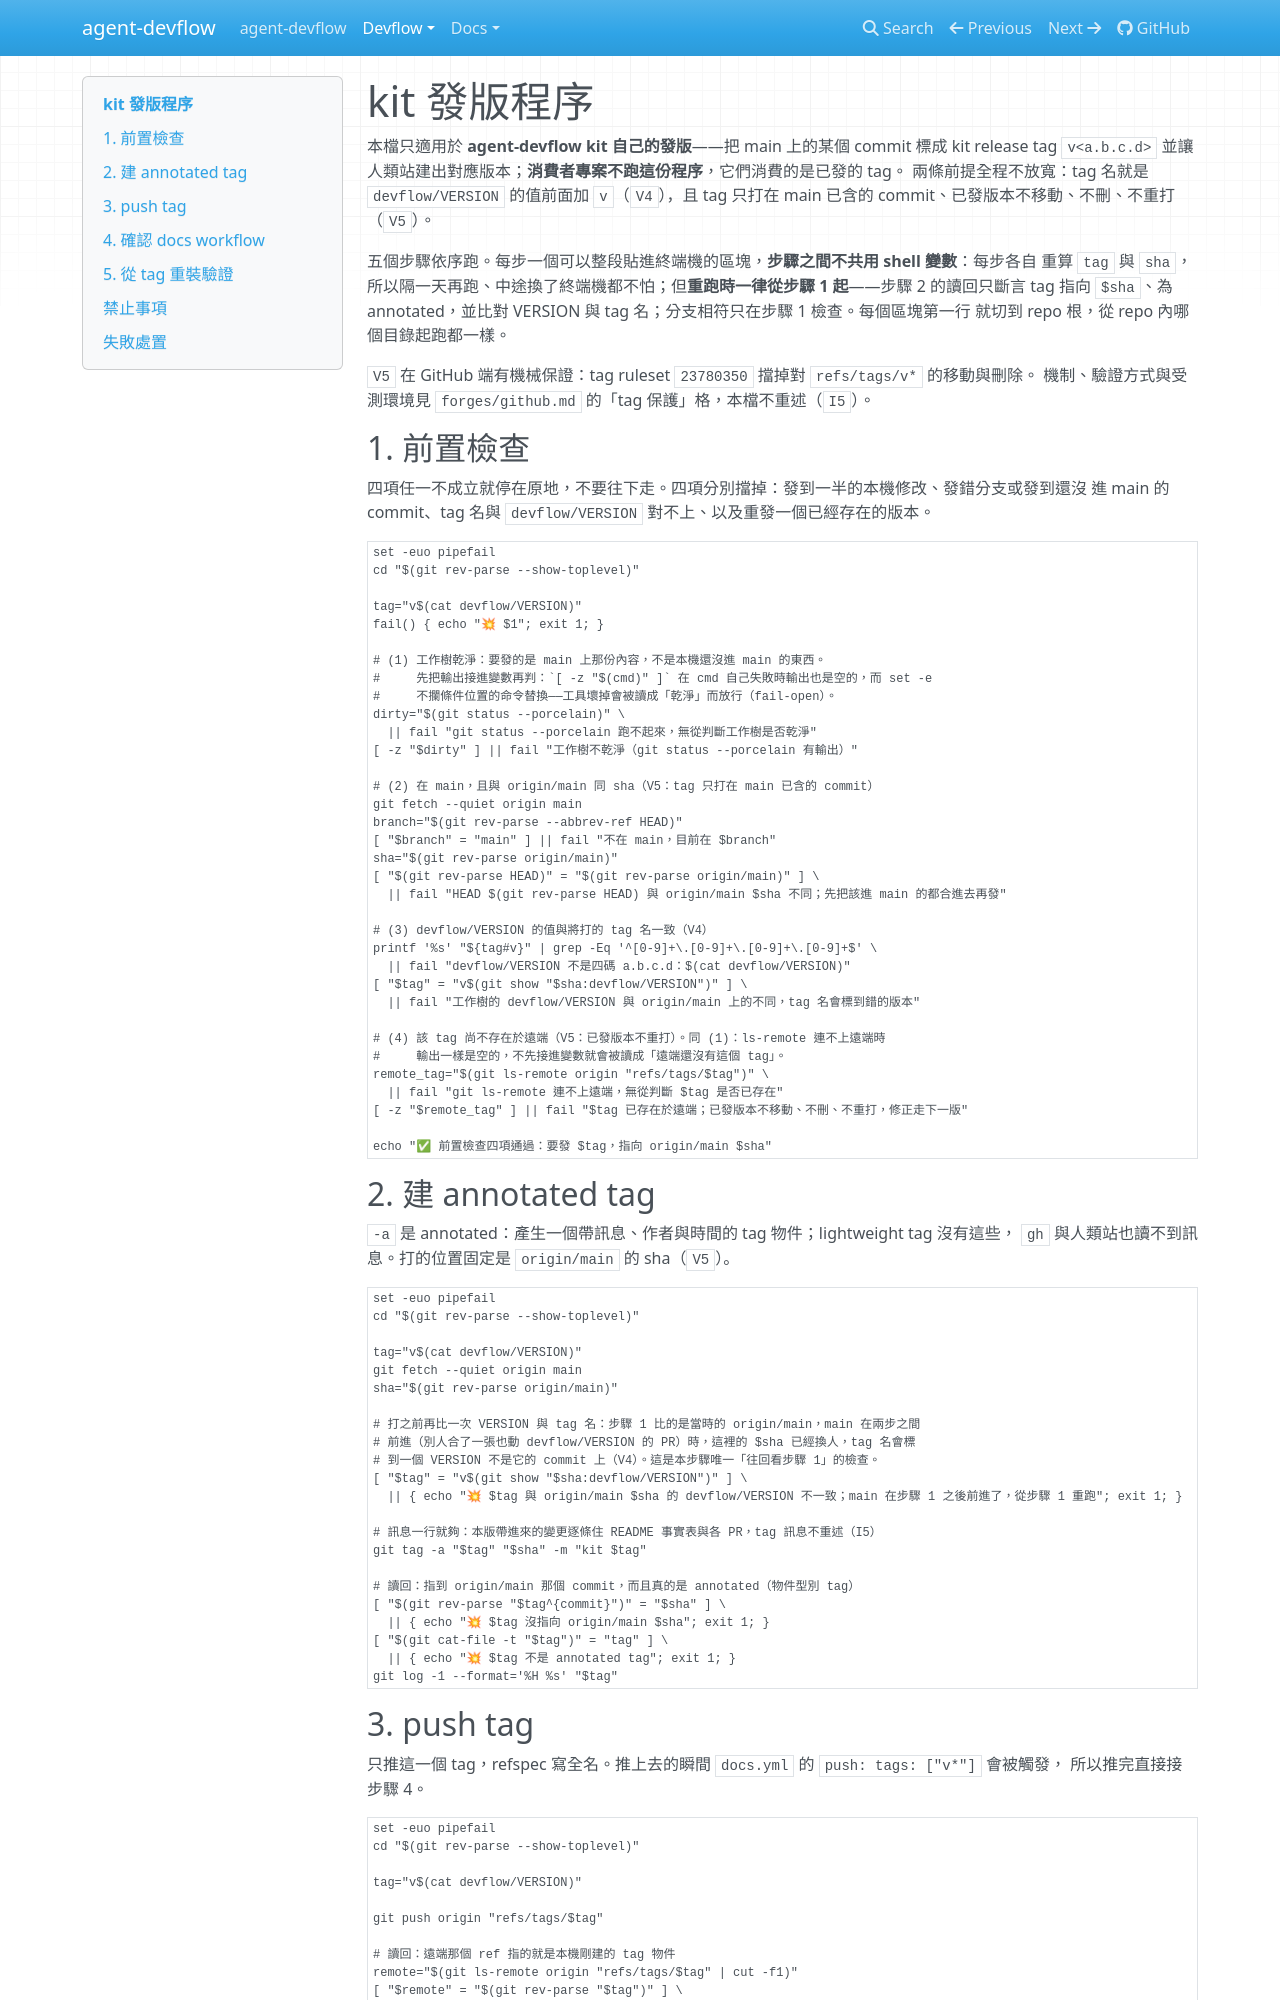

repository: AugustusHsu/agent-devflow · page: v0.5.0.0/devflow/RELEASING/index.html · generator: mkdocs

# kit 發版程序

本檔只適用於 **agent-devflow kit 自己的發版**——把 main 上的某個 commit 標成 kit release tag
`v<a.b.c.d>` 並讓人類站建出對應版本；**消費者專案不跑這份程序**，它們消費的是已發的 tag。
兩條前提全程不放寬：tag 名就是 `devflow/VERSION` 的值前面加 `v`（`V4`），且 tag 只打在 main
已含的 commit、已發版本不移動、不刪、不重打（`V5`）。

五個步驟依序跑。每步一個可以整段貼進終端機的區塊，**步驟之間不共用 shell 變數**：每步各自
重算 `tag` 與 `sha`，所以隔一天再跑、中途換了終端機都不怕；但**重跑時一律從步驟 1 起**——步驟 2 的讀回只斷言 tag 指向 `$sha`、為 annotated，並比對 VERSION 與 tag 名；分支相符只在步驟 1 檢查。每個區塊第一行
就切到 repo 根，從 repo 內哪個目錄起跑都一樣。

`V5` 在 GitHub 端有機械保證：tag ruleset `23780350` 擋掉對 `refs/tags/v*` 的移動與刪除。
機制、驗證方式與受測環境見 `forges/github.md` 的「tag 保護」格，本檔不重述（`I5`）。

## 1. 前置檢查

四項任一不成立就停在原地，不要往下走。四項分別擋掉：發到一半的本機修改、發錯分支或發到還沒
進 main 的 commit、tag 名與 `devflow/VERSION` 對不上、以及重發一個已經存在的版本。

```bash
set -euo pipefail
cd "$(git rev-parse --show-toplevel)"

tag="v$(cat devflow/VERSION)"
fail() { echo "💥 $1"; exit 1; }

# (1) 工作樹乾淨：要發的是 main 上那份內容，不是本機還沒進 main 的東西。
#     先把輸出接進變數再判：`[ -z "$(cmd)" ]` 在 cmd 自己失敗時輸出也是空的，而 set -e
#     不攔條件位置的命令替換——工具壞掉會被讀成「乾淨」而放行（fail-open）。
dirty="$(git status --porcelain)" \
  || fail "git status --porcelain 跑不起來，無從判斷工作樹是否乾淨"
[ -z "$dirty" ] || fail "工作樹不乾淨（git status --porcelain 有輸出）"

# (2) 在 main，且與 origin/main 同 sha（V5：tag 只打在 main 已含的 commit）
git fetch --quiet origin main
branch="$(git rev-parse --abbrev-ref HEAD)"
[ "$branch" = "main" ] || fail "不在 main，目前在 $branch"
sha="$(git rev-parse origin/main)"
[ "$(git rev-parse HEAD)" = "$(git rev-parse origin/main)" ] \
  || fail "HEAD $(git rev-parse HEAD) 與 origin/main $sha 不同；先把該進 main 的都合進去再發"

# (3) devflow/VERSION 的值與將打的 tag 名一致（V4）
printf '%s' "${tag#v}" | grep -Eq '^[0-9]+\.[0-9]+\.[0-9]+\.[0-9]+$' \
  || fail "devflow/VERSION 不是四碼 a.b.c.d：$(cat devflow/VERSION)"
[ "$tag" = "v$(git show "$sha:devflow/VERSION")" ] \
  || fail "工作樹的 devflow/VERSION 與 origin/main 上的不同，tag 名會標到錯的版本"

# (4) 該 tag 尚不存在於遠端（V5：已發版本不重打）。同 (1)：ls-remote 連不上遠端時
#     輸出一樣是空的，不先接進變數就會被讀成「遠端還沒有這個 tag」。
remote_tag="$(git ls-remote origin "refs/tags/$tag")" \
  || fail "git ls-remote 連不上遠端，無從判斷 $tag 是否已存在"
[ -z "$remote_tag" ] || fail "$tag 已存在於遠端；已發版本不移動、不刪、不重打，修正走下一版"

echo "✅ 前置檢查四項通過：要發 $tag，指向 origin/main $sha"
```

## 2. 建 annotated tag

`-a` 是 annotated：產生一個帶訊息、作者與時間的 tag 物件；lightweight tag 沒有這些，
`gh` 與人類站也讀不到訊息。打的位置固定是 `origin/main` 的 sha（`V5`）。

```bash
set -euo pipefail
cd "$(git rev-parse --show-toplevel)"

tag="v$(cat devflow/VERSION)"
git fetch --quiet origin main
sha="$(git rev-parse origin/main)"

# 打之前再比一次 VERSION 與 tag 名：步驟 1 比的是當時的 origin/main，main 在兩步之間
# 前進（別人合了一張也動 devflow/VERSION 的 PR）時，這裡的 $sha 已經換人，tag 名會標
# 到一個 VERSION 不是它的 commit 上（V4）。這是本步驟唯一「往回看步驟 1」的檢查。
[ "$tag" = "v$(git show "$sha:devflow/VERSION")" ] \
  || { echo "💥 $tag 與 origin/main $sha 的 devflow/VERSION 不一致；main 在步驟 1 之後前進了，從步驟 1 重跑"; exit 1; }

# 訊息一行就夠：本版帶進來的變更逐條住 README 事實表與各 PR，tag 訊息不重述（I5）
git tag -a "$tag" "$sha" -m "kit $tag"

# 讀回：指到 origin/main 那個 commit，而且真的是 annotated（物件型別 tag）
[ "$(git rev-parse "$tag^{commit}")" = "$sha" ] \
  || { echo "💥 $tag 沒指向 origin/main $sha"; exit 1; }
[ "$(git cat-file -t "$tag")" = "tag" ] \
  || { echo "💥 $tag 不是 annotated tag"; exit 1; }
git log -1 --format='%H %s' "$tag"
```

## 3. push tag

只推這一個 tag，refspec 寫全名。推上去的瞬間 `docs.yml` 的 `push: tags: ["v*"]` 會被觸發，
所以推完直接接步驟 4。

```bash
set -euo pipefail
cd "$(git rev-parse --show-toplevel)"

tag="v$(cat devflow/VERSION)"

git push origin "refs/tags/$tag"

# 讀回：遠端那個 ref 指的就是本機剛建的 tag 物件
remote="$(git ls-remote origin "refs/tags/$tag" | cut -f1)"
[ "$remote" = "$(git rev-parse "$tag")" ] \
  || { echo "💥 遠端 $tag 是 $remote，與本機 $(git rev-parse "$tag") 不同"; exit 1; }
echo "✅ 已推 $tag → $remote；docs.yml 應已被 tag push 觸發，接步驟 4"
```
